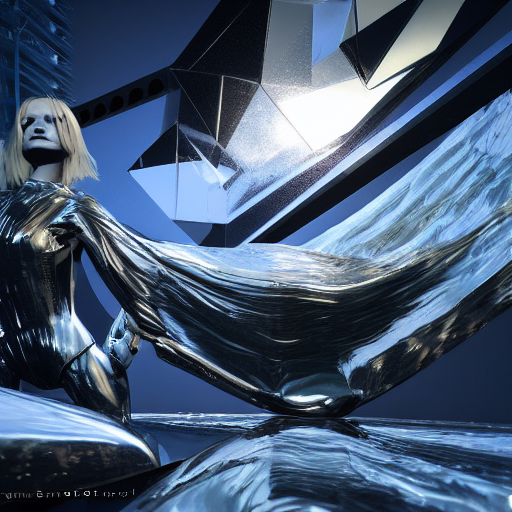
Generation parameters embedded in this image by AUTOMATIC1111 Stable Diffusion web UI or a fork of it (Forge, ...) (PNG 'parameters' text chunk):
avant garde, render, raytraced, 3d art, sculpture, conceptual art, gooey, liquid simulation, abstract art, pinup, model, runway, behance, modelstation, houdini 3d, cosplay, elegant, mirror's edge, caustics, intel
Negative prompt: low quality, thumbnail, watermark, ugly, fat, colorful, nude, ball, round, circle
Steps: 150, Sampler: Euler a, CFG scale: 7, Seed: 2817403117, Size: 512x512, Model hash: e1441589a6, Model: v1-5-pruned, Version: v1.3.1